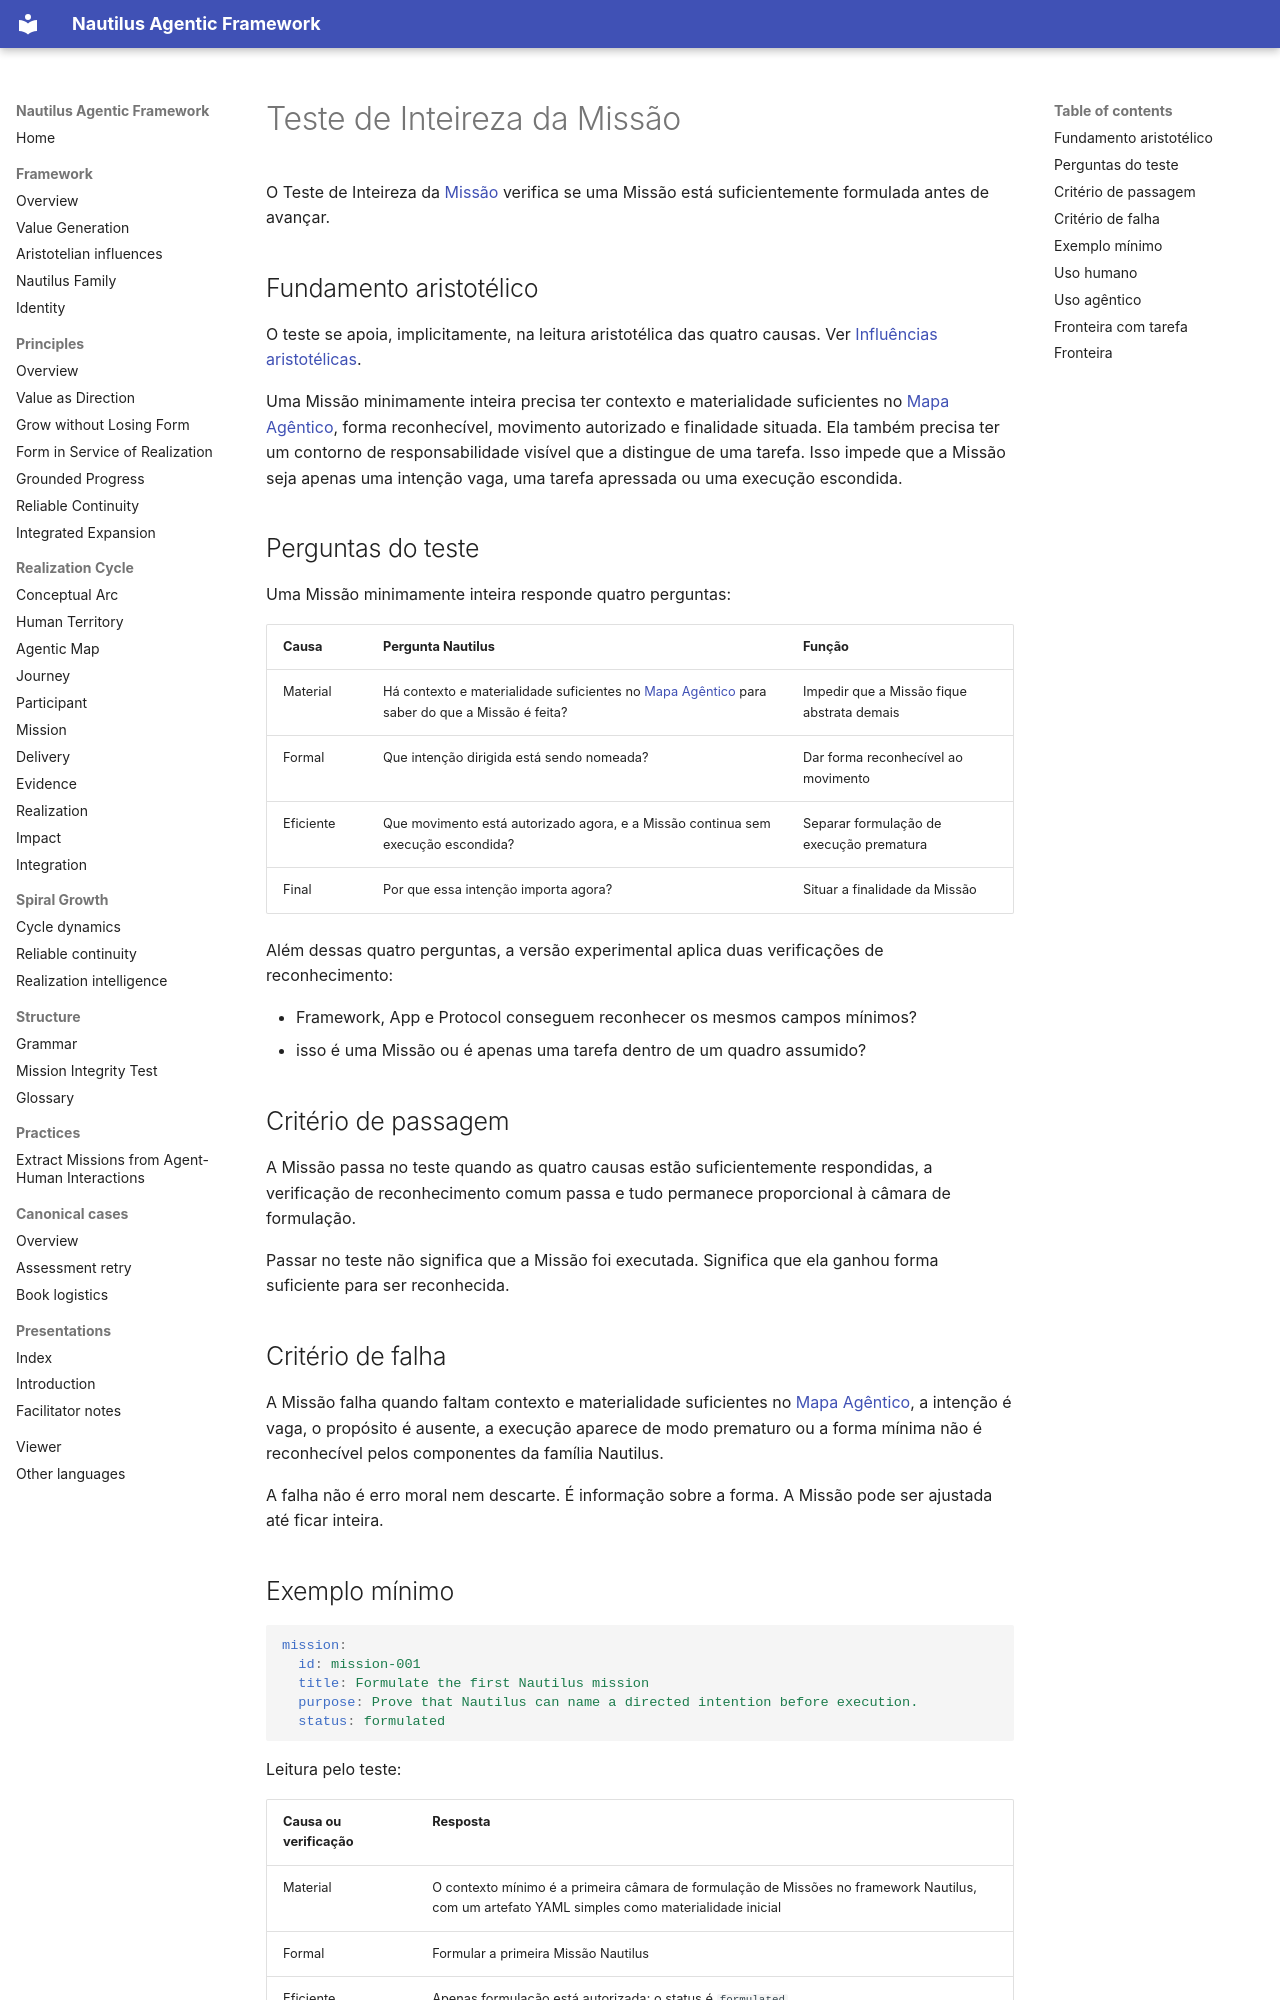

repository: mirror-mind-ai/nautilus-framework · page: pt-br/method/integrity-test/index.html · generator: mkdocs

# Teste de Inteireza da Missão

O Teste de Inteireza da [Missão](mission.md) verifica se uma Missão está suficientemente formulada antes de avançar.

## Fundamento aristotélico

O teste se apoia, implicitamente, na leitura aristotélica das quatro causas. Ver [Influências aristotélicas](aristotelian-influences.md).

Uma Missão minimamente inteira precisa ter contexto e materialidade suficientes no [Mapa Agêntico](agentic-map.md), forma reconhecível, movimento autorizado e finalidade situada. Ela também precisa ter um contorno de responsabilidade visível que a distingue de uma tarefa. Isso impede que a Missão seja apenas uma intenção vaga, uma tarefa apressada ou uma execução escondida.

## Perguntas do teste

Uma Missão minimamente inteira responde quatro perguntas:

| Causa | Pergunta Nautilus | Função |
| --- | --- | --- |
| Material | Há contexto e materialidade suficientes no [Mapa Agêntico](agentic-map.md) para saber do que a Missão é feita? | Impedir que a Missão fique abstrata demais |
| Formal | Que intenção dirigida está sendo nomeada? | Dar forma reconhecível ao movimento |
| Eficiente | Que movimento está autorizado agora, e a Missão continua sem execução escondida? | Separar formulação de execução prematura |
| Final | Por que essa intenção importa agora? | Situar a finalidade da Missão |

Além dessas quatro perguntas, a versão experimental aplica duas verificações de reconhecimento:

- Framework, App e Protocol conseguem reconhecer os mesmos campos mínimos?
- isso é uma Missão ou é apenas uma tarefa dentro de um quadro assumido?

## Critério de passagem

A Missão passa no teste quando as quatro causas estão suficientemente respondidas, a verificação de reconhecimento comum passa e tudo permanece proporcional à câmara de formulação.

Passar no teste não significa que a Missão foi executada. Significa que ela ganhou forma suficiente para ser reconhecida.

## Critério de falha

A Missão falha quando faltam contexto e materialidade suficientes no [Mapa Agêntico](agentic-map.md), a intenção é vaga, o propósito é ausente, a execução aparece de modo prematuro ou a forma mínima não é reconhecível pelos componentes da família Nautilus.

A falha não é erro moral nem descarte. É informação sobre a forma. A Missão pode ser ajustada até ficar inteira.
